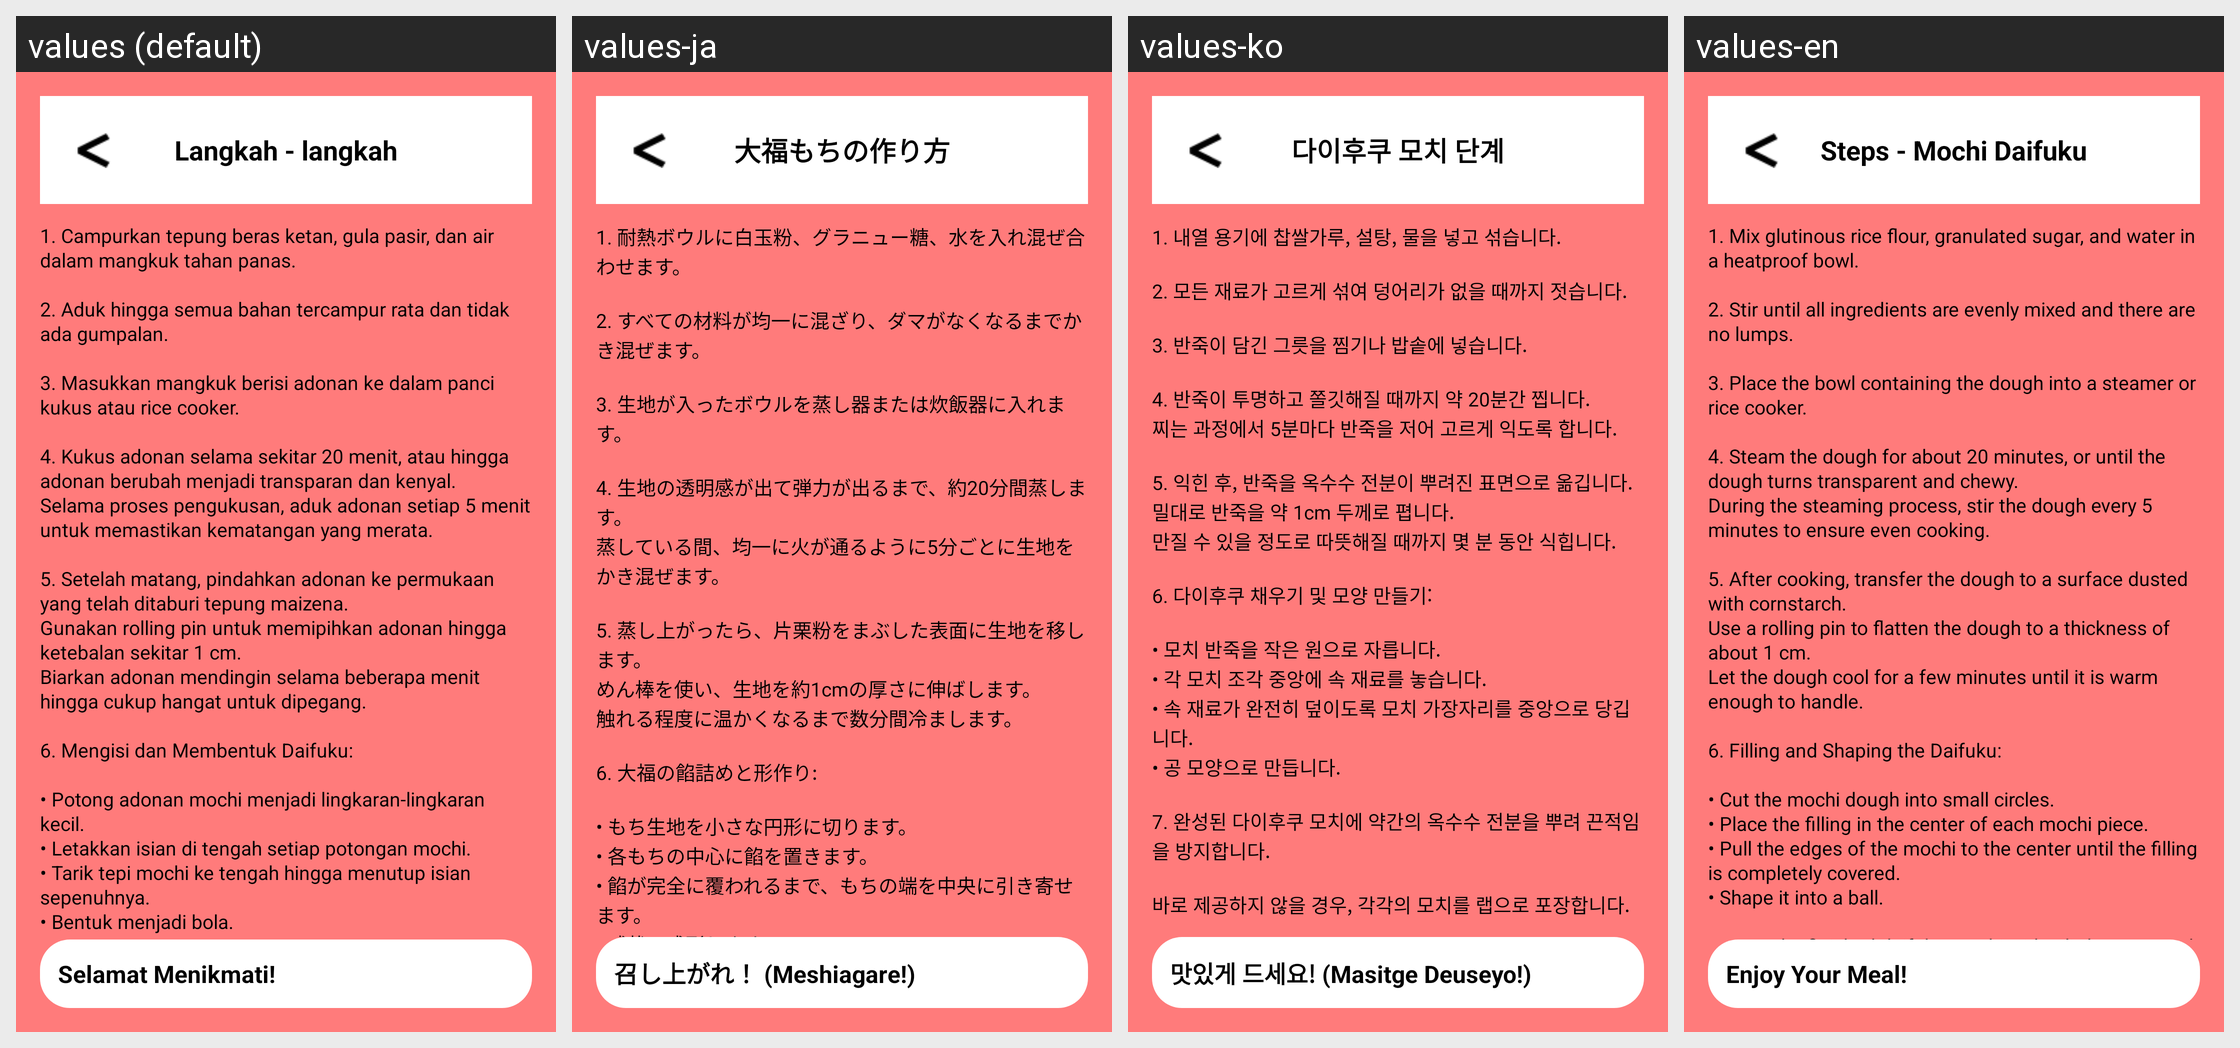

The same Android screen rendered under several of its app's locales, left to right. List the strings drawn on it with the default value and each locale's translation.
Android screen res/layout/activity_langkah2.xml rendered under 4 locales, left to right: values (default), values-ja, values-ko, values-en. Device: Nexus 5 (rendered at 1080×1920; each locale shown at half size, 540×960, under a caption strip naming it); theme Theme.MochiCimit.
Strings drawn on this screen, with the default value and each locale's value (text and hints the layout hard-codes appear in the picture but are not listed):

title_steps_mochi_daifuku
  values: Langkah - langkah
  values-ja: 大福もちの作り方
  values-ko: 다이후쿠 모치 단계
  values-en: Steps - Mochi Daifuku

steps_mochi_daifuku
  values: 1. Campurkan tepung beras ketan, gula pasir, dan air dalam mangkuk tahan panas.
      
      2. Aduk hingga semua bahan tercampur rata dan tidak ada gumpalan.
      
      3. Masukkan mangkuk berisi adonan ke dalam panci kukus atau rice cooker.
      
      4. Kukus adonan selama sekitar 20 menit, atau hingga adonan berubah menjadi transparan dan kenyal.
      Selama proses pengukusan, aduk adonan setiap 5 menit untuk memastikan …[clipped]
  values-ja: 1. 耐熱ボウルに白玉粉、グラニュー糖、水を入れ混ぜ合わせます。
      
      2. すべての材料が均一に混ざり、ダマがなくなるまでかき混ぜます。
      
      3. 生地が入ったボウルを蒸し器または炊飯器に入れます。
      
      4. 生地の透明感が出て弾力が出るまで、約20分間蒸します。
      蒸している間、均一に火が通るように5分ごとに生地をかき混ぜます。
      
      5. 蒸し上がったら、片栗粉をまぶした表面に生地を移します。
      めん棒を使い、生地を約1cmの厚さに伸ばします。
      触れる程度に温かくなるまで数分間冷まします。
      
      6. 大福の餡詰めと形作り:
      
      • もち生地を小さな円形に切ります。
      • 各もちの中心に餡を置きます。
      • 餡が完全に覆われるまで、もちの端を中央に引き寄せます。
      • 球状に成形します。
      
      7. 完成した大福もちに少量の片栗粉をまぶし、くっつきを防ぎます。
      
      すぐに提供しない場合は、各もちをラップで包みます。
  values-ko: 1. 내열 용기에 찹쌀가루, 설탕, 물을 넣고 섞습니다.
      
      2. 모든 재료가 고르게 섞여 덩어리가 없을 때까지 젓습니다.
      
      3. 반죽이 담긴 그릇을 찜기나 밥솥에 넣습니다.
      
      4. 반죽이 투명하고 쫄깃해질 때까지 약 20분간 찝니다.
      찌는 과정에서 5분마다 반죽을 저어 고르게 익도록 합니다.
      
      5. 익힌 후, 반죽을 옥수수 전분이 뿌려진 표면으로 옮깁니다.
      밀대로 반죽을 약 1cm 두께로 폅니다.
      만질 수 있을 정도로 따뜻해질 때까지 몇 분 동안 식힙니다.
      
      6. 다이후쿠 채우기 및 모양 만들기:
      
      • 모치 반죽을 작은 원으로 자릅니다.
      • 각 모치 조각 중앙에 속 재료를 놓습니다.
      • 속 재료가 완전히 덮이도록 모치 가장자리를 중앙으로 당깁니다.
      • 공 모양으로 만듭니다.
      
      7. 완성된 다이후쿠 모치에 …[clipped]
  values-en: 1. Mix glutinous rice flour, granulated sugar, and water in a heatproof bowl.
      
      2. Stir until all ingredients are evenly mixed and there are no lumps.
      
      3. Place the bowl containing the dough into a steamer or rice cooker.
      
      4. Steam the dough for about 20 minutes, or until the dough turns transparent and chewy.
      During the steaming process, stir the dough every 5 minutes to ensure even cooking.
      
      5. …[clipped]

button_enjoy
  values: Selamat Menikmati!
  values-ja: 召し上がれ！ (Meshiagare!)
  values-ko: 맛있게 드세요! (Masitge Deuseyo!)
  values-en: Enjoy Your Meal!
